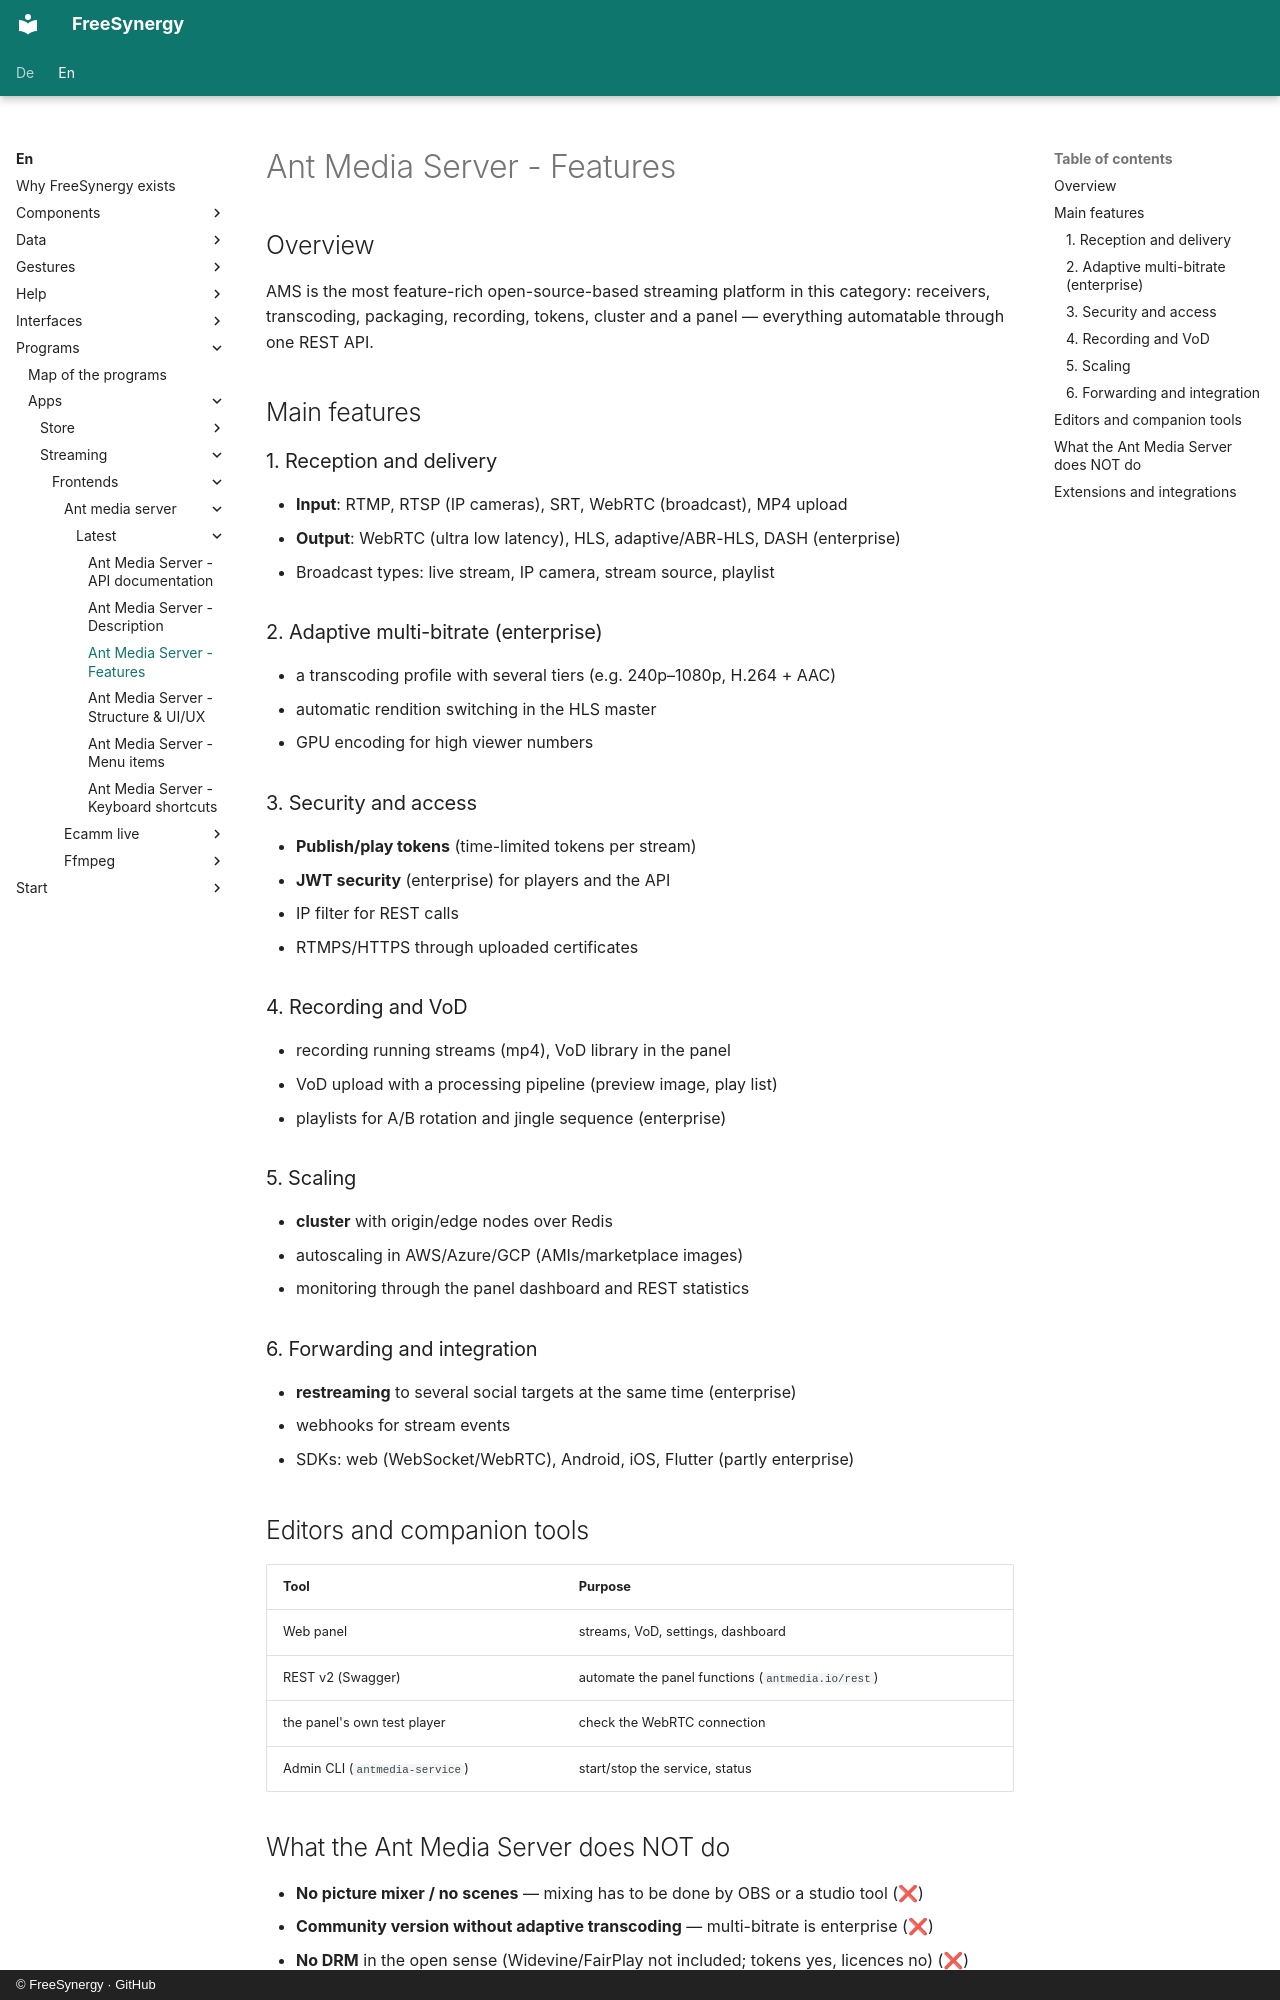

repository: FreeSynergy/fs-documentation · page: en/programs/apps/streaming/frontends/ant-media-server/latest/features/index.html · generator: mkdocs · copyright: © FreeSynergy · GitHub

# Ant Media Server - Features

## Overview

AMS is the most feature-rich open-source-based streaming platform in this category: receivers, transcoding, packaging, recording, tokens, cluster and a panel — everything automatable through one REST API.

## Main features

### 1. Reception and delivery

- **Input**: RTMP, RTSP (IP cameras), SRT, WebRTC (broadcast), MP4 upload
- **Output**: WebRTC (ultra low latency), HLS, adaptive/ABR-HLS, DASH (enterprise)
- Broadcast types: live stream, IP camera, stream source, playlist

### 2. Adaptive multi-bitrate (enterprise)

- a transcoding profile with several tiers (e.g. 240p–1080p, H.264 + AAC)
- automatic rendition switching in the HLS master
- GPU encoding for high viewer numbers

### 3. Security and access

- **Publish/play tokens** (time-limited tokens per stream)
- **JWT security** (enterprise) for players and the API
- IP filter for REST calls
- RTMPS/HTTPS through uploaded certificates

### 4. Recording and VoD

- recording running streams (mp4), VoD library in the panel
- VoD upload with a processing pipeline (preview image, play list)
- playlists for A/B rotation and jingle sequence (enterprise)

### 5. Scaling

- **cluster** with origin/edge nodes over Redis
- autoscaling in AWS/Azure/GCP (AMIs/marketplace images)
- monitoring through the panel dashboard and REST statistics

### 6. Forwarding and integration

- **restreaming** to several social targets at the same time (enterprise)
- webhooks for stream events
- SDKs: web (WebSocket/WebRTC), Android, iOS, Flutter (partly enterprise)

## Editors and companion tools

| Tool | Purpose |
|------|---------|
| Web panel | streams, VoD, settings, dashboard |
| REST v2 (Swagger) | automate the panel functions (`antmedia.io/rest`) |
| the panel's own test player | check the WebRTC connection |
| Admin CLI (`antmedia-service`) | start/stop the service, status |
